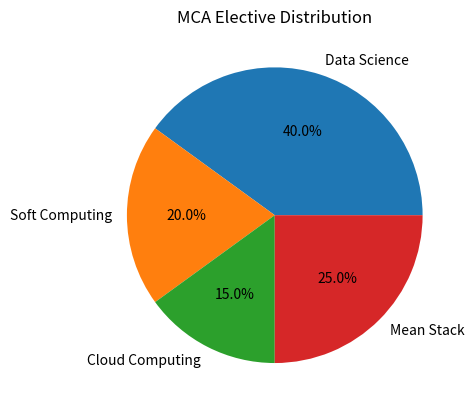

Write Python code to recreate this figure.
#Pie Chart

#A pie chart, as the name suggests, looks similar to a pie. ▪ Pie charts are best to use when one is trying to compare parts of a whole.
#It is a circular graphic that is divided into slices. ▪ Each slice indicates a statistical numerical proportion based on the data provided.
#The arc length of each slice of a pie is proportional to the quantity it represents.
#A pie chart has several variations and can be presented in several ways.

#Program 3: Displaying Pie Chart
import matplotlib.pyplot as plt
# Data to plot
l = ['Data Science', 'Soft Computing', 'Cloud Computing', 'Mean Stack']
sizes = [40, 20, 15, 25] # percentages
# Create pie chart
plt.pie(sizes, labels=l, autopct='%1.1f%%')
# Add title
plt.title('MCA Elective Distribution')
# Show plot
plt.show()
